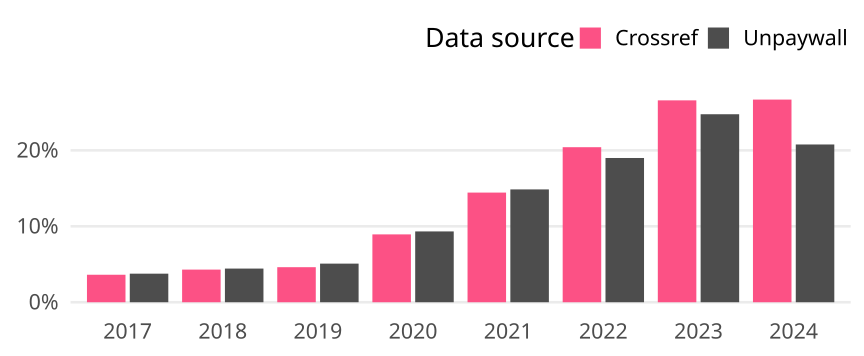

The table this chart was drawn from, first rows:
cr_year, cat, article_total, name, oa_articles, oa_share
2017, Global, 4943, Crossref, 179, 0.03621
2017, Global, 4943, Unpaywall, 186, 0.03763
2018, Global, 5165, Crossref, 222, 0.04298
2018, Global, 5165, Unpaywall, 229, 0.04434
2019, Global, 5133, Crossref, 237, 0.04617
2019, Global, 5133, Unpaywall, 261, 0.05085
2020, Global, 5125, Crossref, 458, 0.08937
2020, Global, 5125, Unpaywall, 478, 0.09327
2021, Global, 5498, Crossref, 794, 0.1444
2021, Global, 5498, Unpaywall, 817, 0.1486
2022, Global, 4295, Crossref, 877, 0.2042
2022, Global, 4295, Unpaywall, 816, 0.19
2023, Global, 4265, Crossref, 1134, 0.2659
2023, Global, 4265, Unpaywall, 1056, 0.2476
2024, Global, 592, Crossref, 158, 0.2669
2024, Global, 592, Unpaywall, 123, 0.2078
